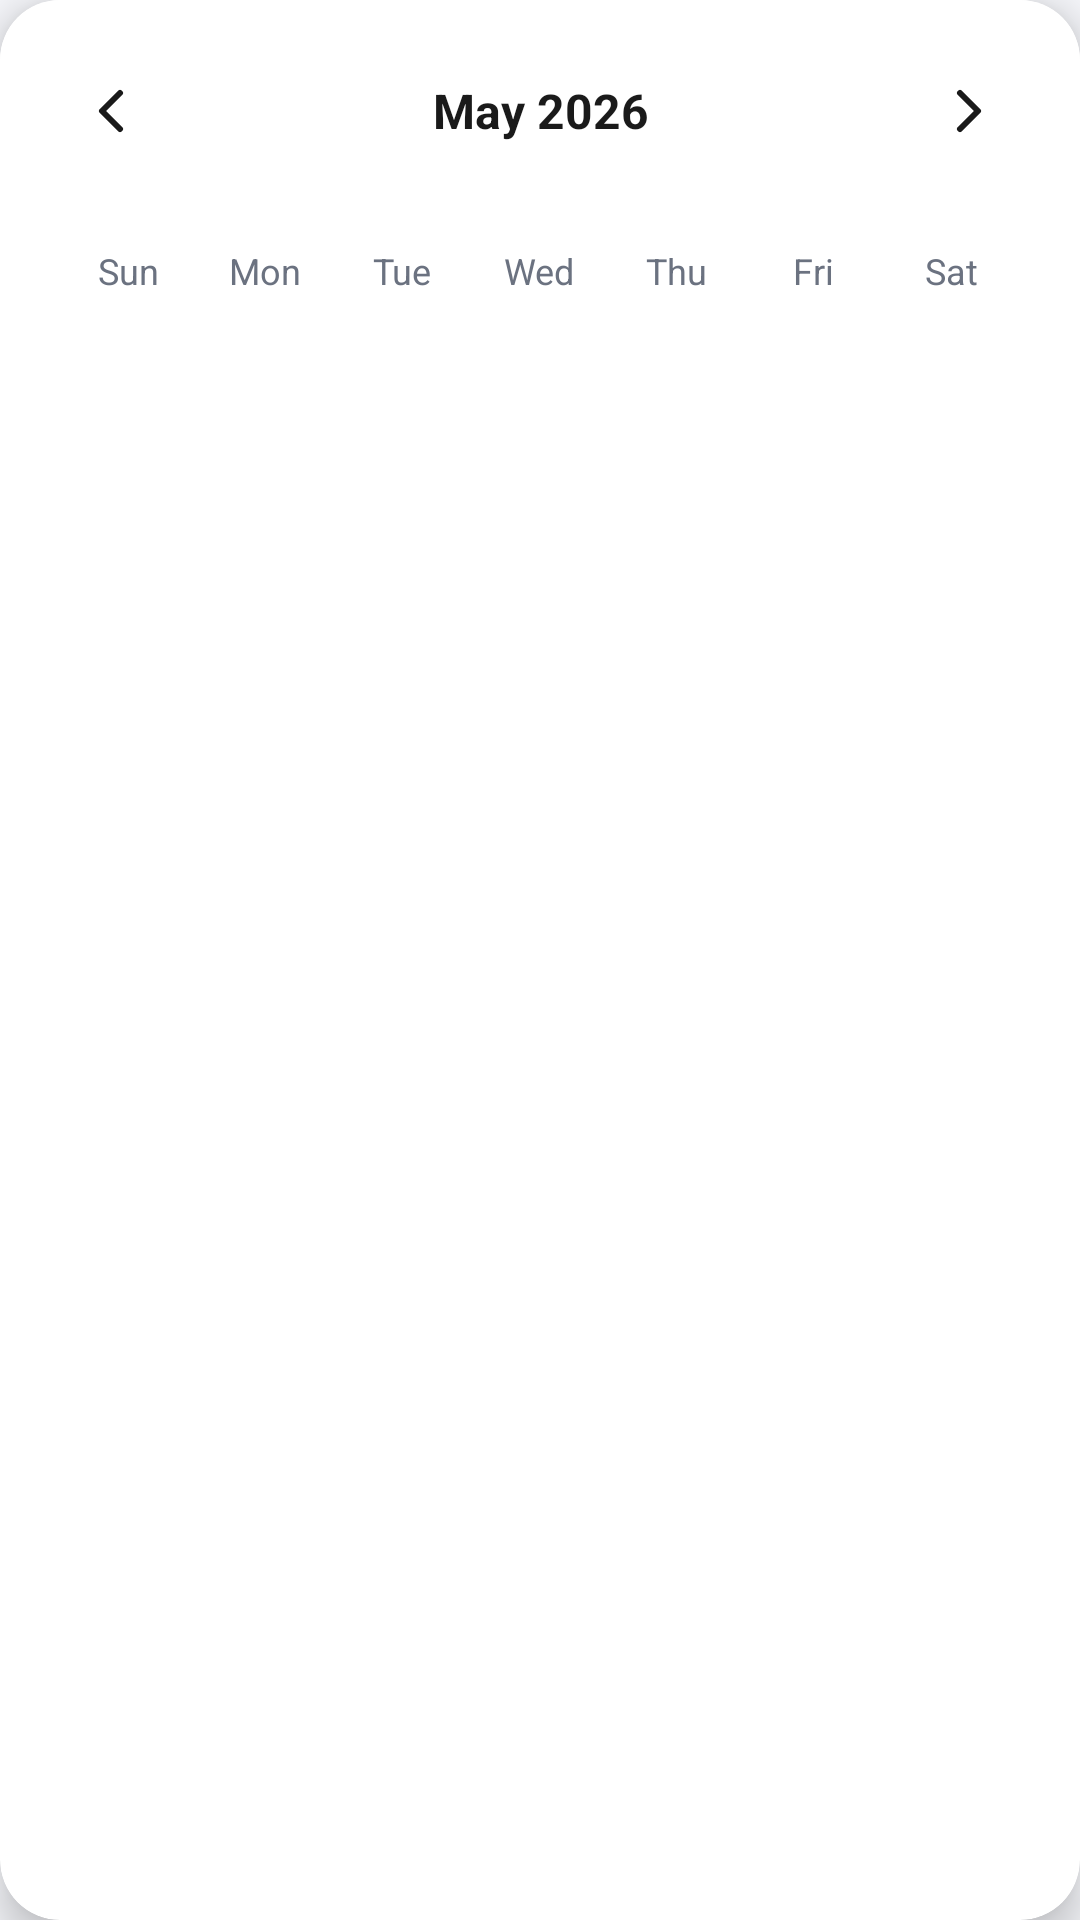

Write the Android layout XML for this screen, with the resource values it uses.
<!-- AndroidManifest.xml: application theme Theme.Project2DigitalWellbeing -->
<!-- res/layout/popup_date_picker.xml -->
<?xml version="1.0" encoding="utf-8"?>
<androidx.cardview.widget.CardView xmlns:android="http://schemas.android.com/apk/res/android"
    xmlns:app="http://schemas.android.com/apk/res-auto"
    android:layout_width="match_parent"
    android:layout_height="wrap_content"
    android:layout_margin="@dimen/weekly_row_spacing"
    app:cardCornerRadius="@dimen/weekly_trend_top_spacing"
    app:cardElevation="@dimen/weekly_small_icon_padding"
    android:backgroundTint="@color/theme_surface_card">

    <LinearLayout
        android:layout_width="match_parent"
        android:layout_height="wrap_content"
        android:orientation="vertical"
        android:padding="@dimen/weekly_trend_top_spacing"
        android:background="@color/theme_surface_card">

        
        <LinearLayout
            android:layout_width="match_parent"
            android:layout_height="wrap_content"
            android:orientation="horizontal"
            android:gravity="center_vertical"
            android:layout_marginBottom="@dimen/weekly_trend_top_spacing">

            
            <ImageView
                android:id="@+id/btnPrevMonth"
                android:layout_width="@dimen/auto_dp_34"
                android:layout_height="@dimen/auto_dp_34"
                app:tint="@color/weekly_overview_text_primary"
                android:src="@drawable/chevron_left"
                android:contentDescription="@string/auto_previous_month"
                android:scaleType="centerInside" />

            
            <TextView
                android:id="@+id/txtMonthYear"
                android:layout_width="@dimen/auto_dp_0"
                android:layout_height="wrap_content"
                android:layout_weight="1"
                android:text="@string/auto_may_2026"
                android:textSize="@dimen/weekly_body_text_size"
                android:textStyle="bold"
                android:textColor="@color/weekly_overview_text_primary"
                android:gravity="center"
                android:layout_marginStart="@dimen/weekly_title_spacing_small"
                android:layout_marginEnd="@dimen/weekly_title_spacing_small" />

            
            <ImageView
                android:id="@+id/btnNextMonth"
                android:layout_width="@dimen/auto_dp_34"
                android:layout_height="@dimen/auto_dp_34"
                app:tint="@color/weekly_overview_text_primary"
                android:src="@drawable/chevron_right"
                android:contentDescription="@string/auto_next_month"
                android:scaleType="centerInside" />
        </LinearLayout>

        
        <LinearLayout
            android:layout_width="match_parent"
            android:layout_height="wrap_content"
            android:orientation="horizontal"
            android:layout_marginBottom="@dimen/weekly_title_spacing_small">

            <TextView
                android:layout_width="@dimen/auto_dp_0"
                android:layout_height="wrap_content"
                android:layout_weight="1"
                android:text="@string/auto_sun"
                android:textSize="@dimen/auto_sp_12"
                android:textColor="@color/weekly_overview_text_secondary"
                android:gravity="center"
                android:paddingVertical="@dimen/weekly_small_icon_padding"/>

            <TextView
                android:layout_width="@dimen/auto_dp_0"
                android:layout_height="wrap_content"
                android:layout_weight="1"
                android:text="@string/auto_mon"
                android:textSize="@dimen/auto_sp_12"
                android:textColor="@color/weekly_overview_text_secondary"
                android:gravity="center"
                android:paddingVertical="@dimen/weekly_small_icon_padding" />

            <TextView
                android:layout_width="@dimen/auto_dp_0"
                android:layout_height="wrap_content"
                android:layout_weight="1"
                android:text="@string/auto_tue"
                android:textSize="@dimen/auto_sp_12"
                android:textColor="@color/weekly_overview_text_secondary"
                android:gravity="center"
                android:paddingVertical="@dimen/weekly_small_icon_padding" />

            <TextView
                android:layout_width="@dimen/auto_dp_0"
                android:layout_height="wrap_content"
                android:layout_weight="1"
                android:text="@string/auto_wed"
                android:textSize="@dimen/auto_sp_12"
                android:textColor="@color/weekly_overview_text_secondary"
                android:gravity="center"
                android:paddingVertical="@dimen/weekly_small_icon_padding" />

            <TextView
                android:layout_width="@dimen/auto_dp_0"
                android:layout_height="wrap_content"
                android:layout_weight="1"
                android:text="@string/auto_thu"
                android:textSize="@dimen/auto_sp_12"
                android:textColor="@color/weekly_overview_text_secondary"
                android:gravity="center"
                android:paddingVertical="@dimen/weekly_small_icon_padding" />

            <TextView
                android:layout_width="@dimen/auto_dp_0"
                android:layout_height="wrap_content"
                android:layout_weight="1"
                android:text="@string/auto_fri"
                android:textSize="@dimen/auto_sp_12"
                android:textColor="@color/weekly_overview_text_secondary"
                android:gravity="center"
                android:paddingVertical="@dimen/weekly_small_icon_padding"/>

            <TextView
                android:layout_width="@dimen/auto_dp_0"
                android:layout_height="wrap_content"
                android:layout_weight="1"
                android:text="@string/auto_sat"
                android:textSize="@dimen/auto_sp_12"
                android:textColor="@color/weekly_overview_text_secondary"
                android:gravity="center"
                android:paddingVertical="@dimen/weekly_small_icon_padding"/>
        </LinearLayout>

        
        <androidx.recyclerview.widget.RecyclerView
            android:id="@+id/rvCalendarDays"
            android:layout_width="match_parent"
            android:layout_height="wrap_content"
            android:nestedScrollingEnabled="false"
            app:layoutManager="androidx.recyclerview.widget.GridLayoutManager"
            app:spanCount="7" />

    </LinearLayout>

</androidx.cardview.widget.CardView>
<!-- resources referenced by this layout -->
<resources>
  <color name="theme_surface_card">#FFFFFF</color>
  <color name="weekly_overview_text_primary">#1A1A1A</color>
  <color name="weekly_overview_text_secondary">#6B7280</color>
  <dimen name="auto_dp_0">0dp</dimen>
  <dimen name="auto_dp_34">34dp</dimen>
  <dimen name="auto_sp_12">12sp</dimen>
  <dimen name="weekly_body_text_size">16sp</dimen>
  <dimen name="weekly_row_spacing">16dp</dimen>
  <dimen name="weekly_small_icon_padding">8dp</dimen>
  <dimen name="weekly_title_spacing_small">12dp</dimen>
  <dimen name="weekly_trend_top_spacing">20dp</dimen>
  <!-- drawable chevron_left (drawable) -->
  <vector xmlns:android="http://schemas.android.com/apk/res/android"
      android:width="@dimen/weekly_screen_bottom_padding"
      android:height="@dimen/weekly_screen_bottom_padding"
      android:viewportWidth="24"
      android:viewportHeight="24">
    <path
        android:pathData="m15,18 l-6,-6 6,-6"
        android:strokeLineJoin="round"
        android:strokeWidth="2"
        android:fillColor="@color/auto_color_00000000"
        android:strokeColor="@color/weekly_overview_text_secondary"
        android:strokeLineCap="round"/>
  </vector>
  <!-- drawable chevron_right (drawable) -->
  <vector xmlns:android="http://schemas.android.com/apk/res/android"
      android:width="@dimen/weekly_screen_bottom_padding"
      android:height="@dimen/weekly_screen_bottom_padding"
      android:viewportWidth="24"
      android:viewportHeight="24">
    <path
        android:pathData="m9,18 l6,-6 -6,-6"
        android:strokeLineJoin="round"
        android:strokeWidth="2"
        android:fillColor="@color/auto_color_00000000"
        android:strokeColor="@color/weekly_overview_text_secondary"
        android:strokeLineCap="round"/>
  </vector>
  <string name="auto_fri">Fri</string>
  <string name="auto_may_2026">May 2026</string>
  <string name="auto_mon">Mon</string>
  <string name="auto_next_month">Next month</string>
  <string name="auto_previous_month">Previous month</string>
  <string name="auto_sat">Sat</string>
  <string name="auto_sun">Sun</string>
  <string name="auto_thu">Thu</string>
  <string name="auto_tue">Tue</string>
  <string name="auto_wed">Wed</string>
  <style name="Theme.Project2DigitalWellbeing" parent="Base.Theme.Project2DigitalWellbeing" />
  <dimen name="weekly_screen_bottom_padding">24dp</dimen>
  <color name="auto_color_00000000">#00000000</color>
  <style name="Base.Theme.Project2DigitalWellbeing" parent="Theme.Material3.DayNight.NoActionBar">
          <item name="colorPrimary">@color/primary</item>
          <item name="colorOnPrimary">@color/white</item>
          <item name="colorPrimaryContainer">@color/primary_light</item>
          <item name="colorOnPrimaryContainer">@color/weekly_overview_text_primary</item>
          <item name="android:statusBarColor">@android:color/transparent</item>
          <item name="android:windowLightStatusBar">true</item>
          <item name="android:navigationBarColor">@color/weekly_overview_background</item>
          <item name="android:windowBackground">@color/weekly_overview_background</item>
      </style>
  <color name="primary">#5C6BC0</color>
  <color name="white">#FFFFFFFF</color>
  <color name="primary_light">#EBE5FF</color>
  <color name="weekly_overview_background">#F6F7FB</color>
</resources>
